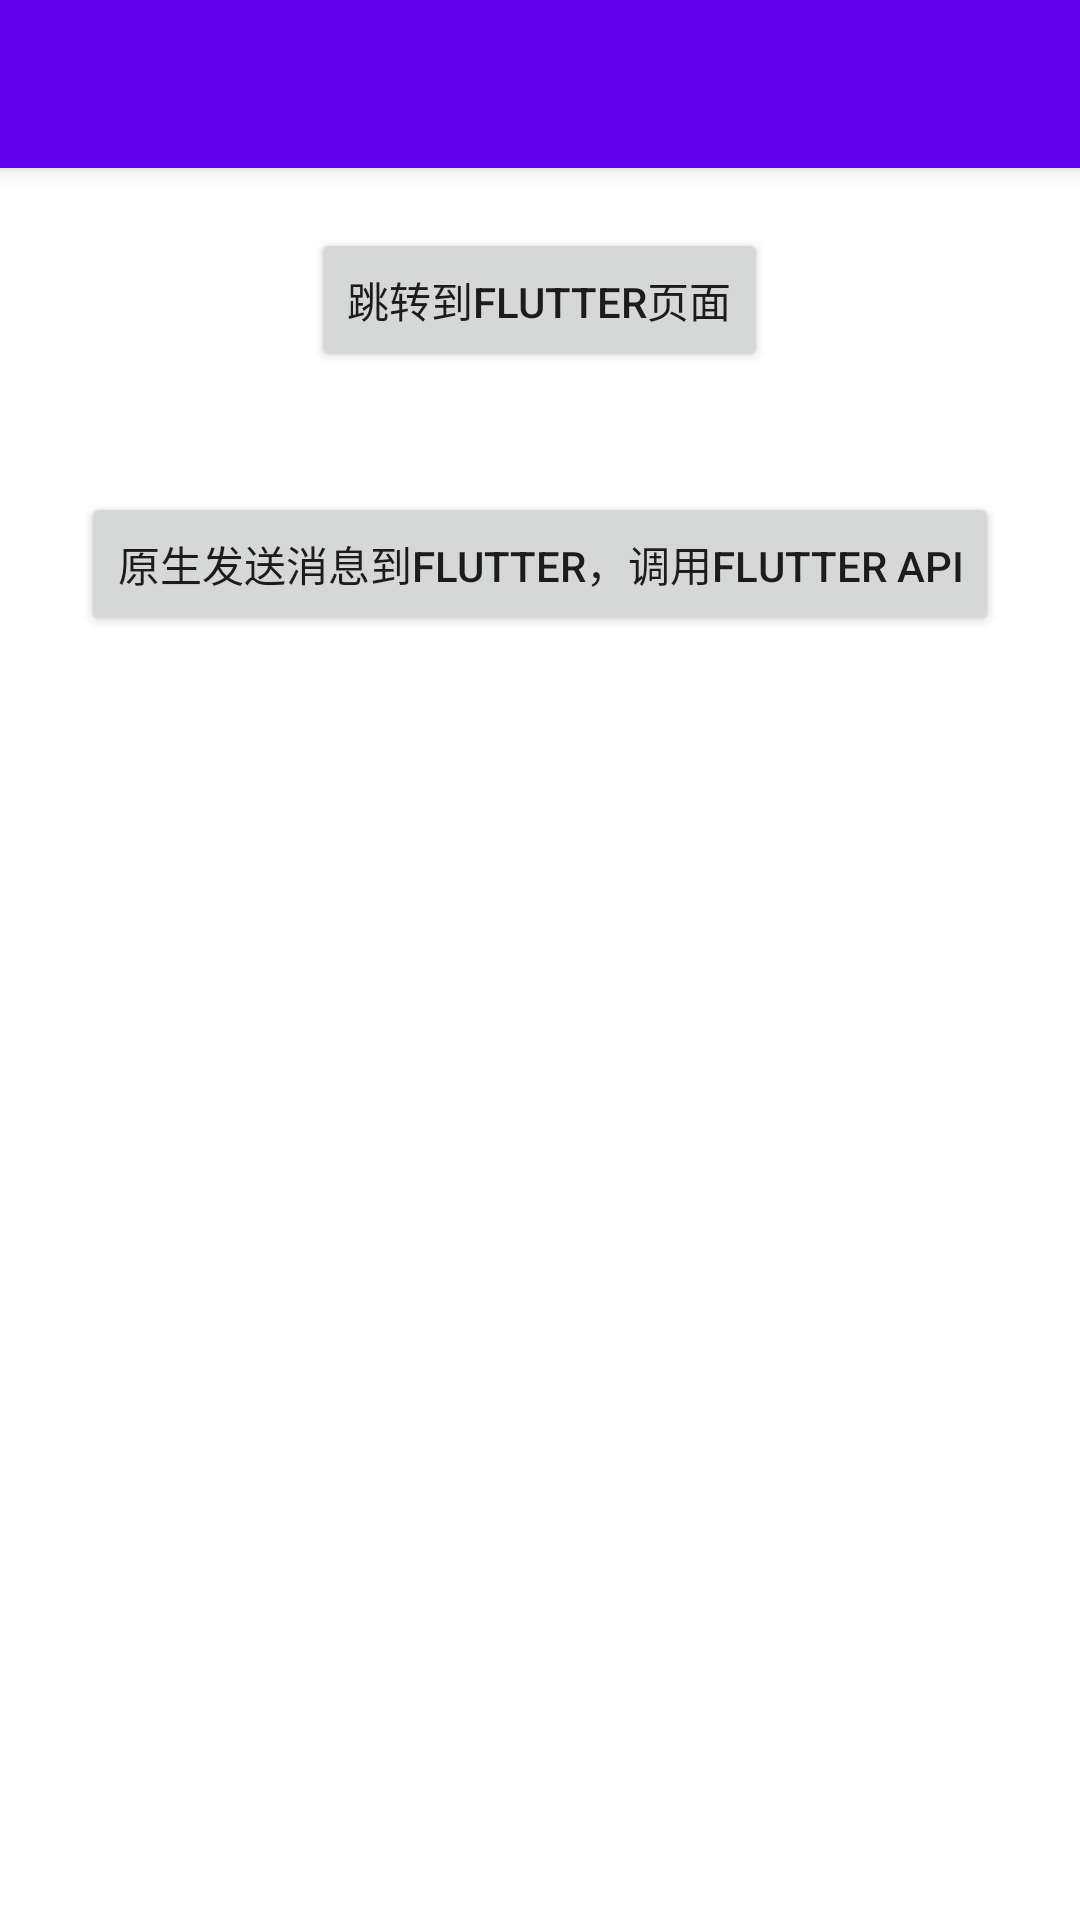

Reconstruct the res/layout file that produces this screen, plus the resources it refers to.
<!-- AndroidManifest.xml: activity theme AppTheme -->
<!-- res/layout/activity_native.xml -->
<?xml version="1.0" encoding="utf-8"?>
<LinearLayout xmlns:android="http://schemas.android.com/apk/res/android"
    xmlns:app="http://schemas.android.com/apk/res-auto"
    android:id="@+id/ll_container"
    android:layout_width="match_parent"
    android:layout_height="match_parent"
    android:orientation="vertical">

    <android.support.v7.widget.Toolbar
        android:id="@+id/toolBar"
        android:layout_width="match_parent"
        android:layout_height="?attr/actionBarSize"
        android:background="?attr/colorPrimary"
        android:elevation="4dp"
        android:theme="@style/ThemeOverlay.AppCompat.ActionBar"
        app:popupTheme="@style/ThemeOverlay.AppCompat.Light"
        app:titleTextColor="@color/white" />

    <Button
        android:id="@+id/btn"
        android:layout_width="wrap_content"
        android:layout_height="wrap_content"
        android:layout_gravity="center"
        android:layout_margin="20dp"
        android:text="跳转到Flutter页面" />
    <Button
        android:id="@+id/btn_event_channel"
        android:layout_width="wrap_content"
        android:layout_height="wrap_content"
        android:layout_gravity="center"
        android:layout_margin="20dp"
        android:text="原生发送消息到Flutter，调用Flutter API" />
</LinearLayout>
<!-- resources referenced by this layout -->
<resources>
  <style name="AppTheme" parent="Theme.AppCompat.Light.NoActionBar">
          
          <item name="colorPrimary">@color/colorPrimary</item>
          <item name="colorPrimaryDark">@color/colorPrimaryDark</item>
          <item name="colorAccent">@color/colorAccent</item>
          <item name="android:windowBackground">@drawable/launch_background</item>
          <item name="android:windowIsTranslucent">true</item>
      </style>
  <!-- not gathered from this repository: default colours our renderer supplied (Android Studio template values) -->
  <color name="white">#FFFFFFFF</color>
  <color name="colorPrimary">#FF6200EE</color>
  <color name="colorPrimaryDark">#FF3700B3</color>
  <color name="colorAccent">#FF03DAC5</color>
</resources>
